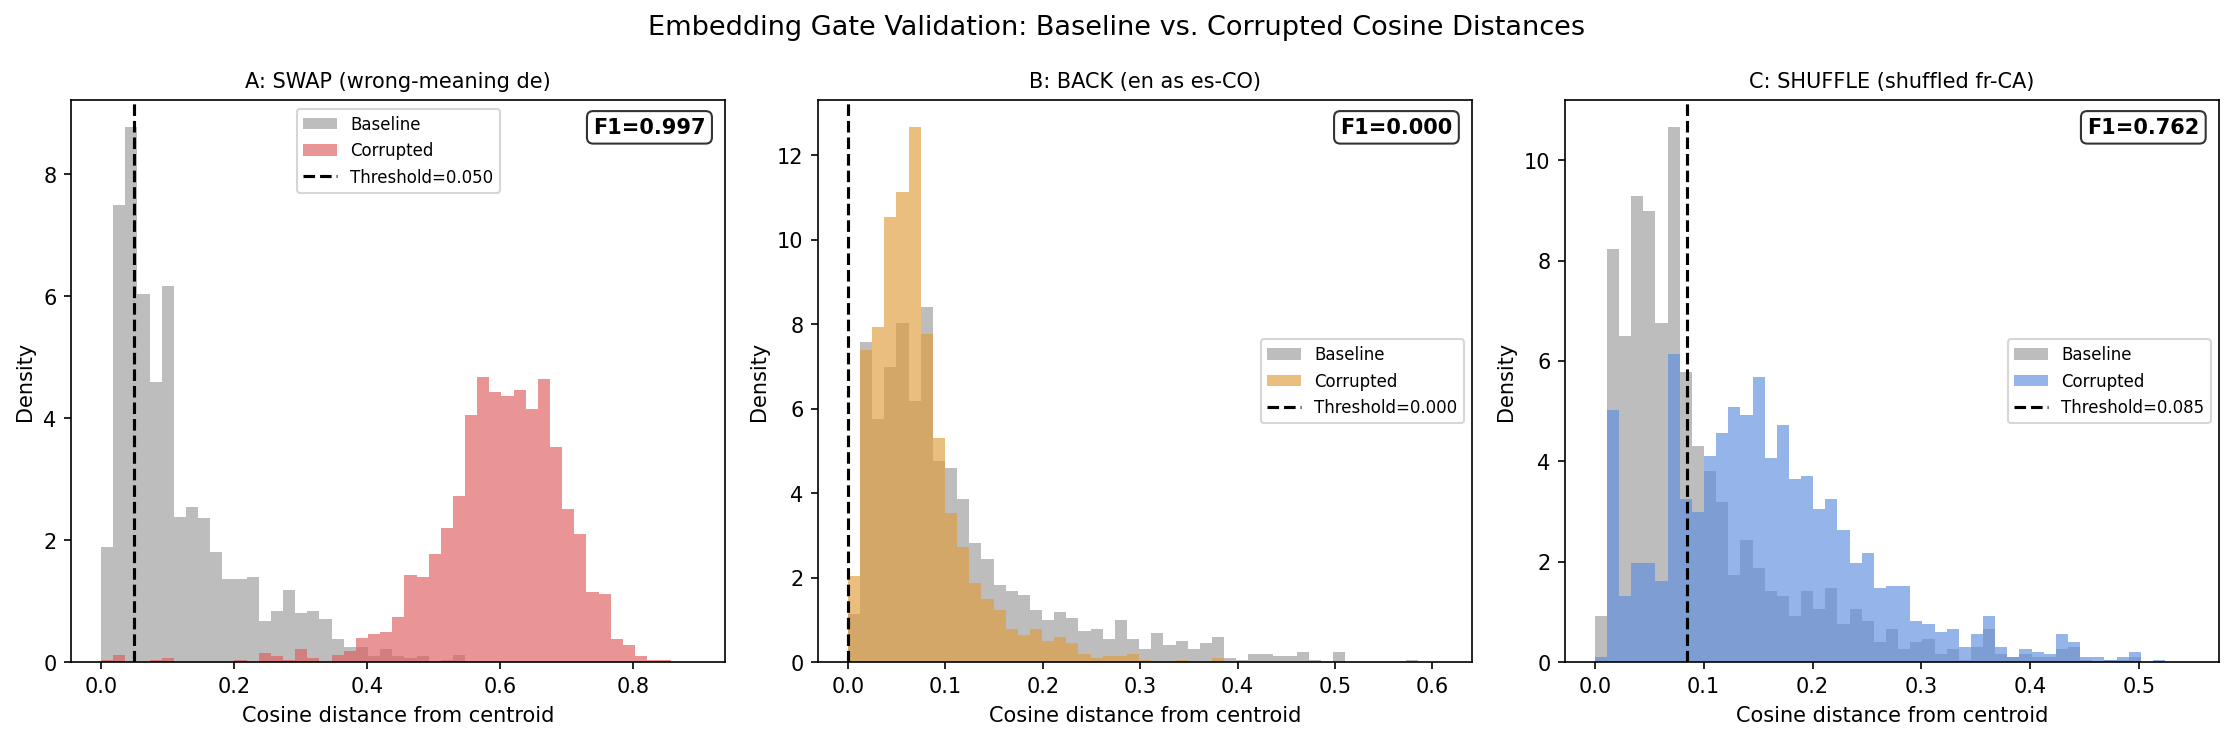

Source data for this figure (header and first rows):
identifier, corruption, corrupt_lang, corrupt_dist, baseline_dist, outlier_detected
main/dashboard/dashboard-consolidated-so…, A_SWAP, de, 0.5027, 0.0568, 1
main/dashboard/dashboard-consolidated-so…, A_SWAP, de, 0.666, 0.2015, 1
main/dashboard/dashboard-consolidated-so…, A_SWAP, de, 0.7782, 0.1474, 1
main/dashboard/dashboard-consolidated-so…, A_SWAP, de, 0.7144, 0.07366, 1
main/dashboard/dashboard-consolidated-so…, A_SWAP, de, 0.6684, 0.1474, 1
main/dashboard/dashboard-consolidated-so…, A_SWAP, de, 0.6042, 0.1236, 1
main/dashboard/dashboard-consolidated-so…, A_SWAP, de, 0.4953, 0.2237, 1
main/dashboard/dashboard-consolidated-so…, A_SWAP, de, 0.5662, 0.05912, 1
main/dashboard/dashboard-consolidated-so…, A_SWAP, de, 0.5783, 0.03538, 1
main/dashboard/dashboard-consolidated-so…, A_SWAP, de, 0.4693, 0.1204, 1
main/dashboard/dashboard-consolidated-so…, A_SWAP, de, 0.6825, 0.06578, 1
main/dashboard/dashboard-consolidated-so…, A_SWAP, de, 0.6533, 0.3251, 1
main/dashboard/dashboard-consolidated-so…, A_SWAP, de, 0.5651, 0.03618, 1
main/dashboard/dashboard-consolidated-so…, A_SWAP, de, 0.5322, 0.08491, 1
main/dashboard/dashboard-consolidated-so…, A_SWAP, de, 0.5806, 0.01789, 1
main/dashboard/dashboard-consolidated-so…, A_SWAP, de, 0.5942, 0.0216, 1
main/dashboard/dashboard-consolidated-so…, A_SWAP, de, 0.471, 0.02002, 1
main/dashboard/dashboard-consolidated-so…, A_SWAP, de, 0.5396, 0.02461, 1
main/dashboard/dashboard-consolidated-so…, A_SWAP, de, 0.5711, 0.0274, 1
main/dashboard/dashboard-consolidated-so…, A_SWAP, de, 0.7016, 0.06028, 1
main/dashboard/dashboard-consolidated-so…, A_SWAP, de, 0.6245, 0.0703, 1
main/dashboard/dashboard-consolidated-so…, A_SWAP, de, 0.5308, 0.01876, 1
main/dashboard/dashboard-consolidated-so…, A_SWAP, de, 0.5277, 0.01759, 1
main/dashboard/dashboard-consolidated-so…, A_SWAP, de, 0.5817, 0.05011, 1
main/dashboard/dashboard-consolidated-so…, A_SWAP, de, 0.5884, 0.07186, 1
main/dashboard/dashboard-consolidated-so…, A_SWAP, de, 0.6483, 0.1343, 1
main/dashboard/dashboard-consolidated-so…, A_SWAP, de, 0.5599, 0.05747, 1
main/dashboard/dashboard-consolidated-so…, A_SWAP, de, 0.7274, 0.05902, 1
main/dashboard/dashboard-consolidated-so…, A_SWAP, de, 0.761, 0.0875, 1
main/dashboard/dashboard-consolidated-so…, A_SWAP, de, 0.7469, 0.2889, 1
main/dashboard/dashboard-consolidated-so…, A_SWAP, de, 0.5625, 0.1519, 1
main/dashboard/dashboard-consolidated-so…, A_SWAP, de, 0.4626, 0.1358, 1
main/dashboard/dashboard-consolidated-so…, A_SWAP, de, 0.6841, 0.1546, 1
main/dashboard/dashboard-consolidated-so…, A_SWAP, de, 0.6641, 0.2887, 1
main/dashboard/dashboard-consolidated-so…, A_SWAP, de, 0.557, 0.1402, 1
main/dashboard/dashboard-consolidated-so…, A_SWAP, de, 0.6529, 0.1269, 1
main/dashboard/dashboard-consolidated-so…, A_SWAP, de, 0.7316, 0.3878, 1
main/dashboard/dashboard-consolidated-so…, A_SWAP, de, 0.6168, 0.1419, 1
main/dashboard/dashboard-consolidated-so…, A_SWAP, de, 0.5905, 0.1194, 1
main/dashboard/dashboard-consolidated-so…, A_SWAP, de, 0.6155, 0.1389, 1
main/dashboard/dashboard-consolidated-so…, A_SWAP, de, 0.6262, 0.04383, 1
main/dashboard/dashboard-consolidated-so…, A_SWAP, de, 0.6741, 0.1463, 1
main/dashboard/dashboard-consolidated-so…, A_SWAP, de, 0.5998, 0.3093, 1
main/dashboard/dashboard-consolidated-so…, A_SWAP, de, 0.5023, 0.2783, 1
main/dashboard/dashboard-consolidated-so…, A_SWAP, de, 0.5486, 0.02056, 1
main/dashboard/dashboard-consolidated-so…, A_SWAP, de, 0.5735, 0.02282, 1
main/dashboard/dashboard-consolidated-so…, A_SWAP, de, 0.5709, 0.009114, 1
main/dashboard/dashboard-consolidated-so…, A_SWAP, de, 0.5751, 0.03805, 1
main/dashboard/dashboard-consolidated-so…, A_SWAP, de, 0.6603, 0.02762, 1
main/dashboard/dashboard-consolidated-so…, A_SWAP, de, 0.5627, 0.04136, 1
main/dashboard/dashboard-consolidated-so…, A_SWAP, de, 0.6608, 0.04439, 1
main/dashboard/dashboard-consolidated-so…, A_SWAP, de, 0.5747, 0.03914, 1
main/dashboard/dashboard-consolidated-so…, A_SWAP, de, 0.676, 0.01219, 1
main/dashboard/dashboard-consolidated-so…, A_SWAP, de, 0.7312, 0.06165, 1
main/dashboard/dashboard-consolidated-so…, A_SWAP, de, 0.6131, 0.0263, 1
main/dashboard/dashboard-consolidated-so…, A_SWAP, de, 0.6387, 0.02729, 1
main/dashboard/dashboard-consolidated-so…, A_SWAP, de, 0.629, 0.2627, 1
main/dashboard/dashboard-consolidated-so…, A_SWAP, de, 0.5651, 0.05542, 1
main/dashboard/dashboard-consolidated-so…, A_SWAP, de, 0.6752, 0.1402, 1
main/dashboard/dashboard-consolidated-so…, A_SWAP, de, 0.6346, 0.1078, 1
... 5,244 more rows
